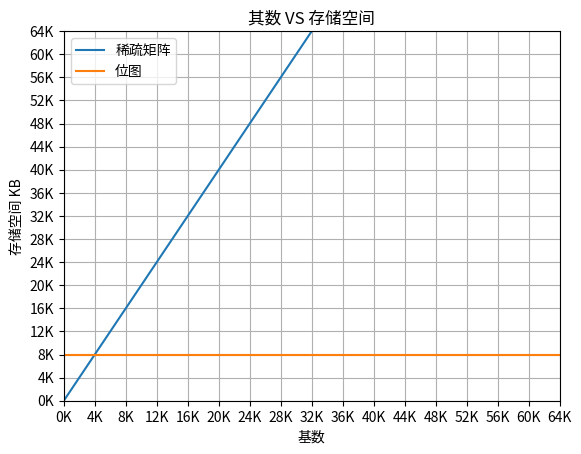

Write Python code to recreate this figure.
#!/usr/bin/env python
# coding: utf-8

# In[3]:


import matplotlib.pyplot as plt
import numpy as np
x1 = np.linspace(0, 64, 8)  


# # 从0到64，等分8分

# In[4]:


f1 = 2 * x1  # 函数定义
f2 = [8 for _ in range(8)]  # constant is 8


plt.figure()
plt.title('其数 VS 存储空间')
plt.xlabel('基数')
# 设置坐标轴刻度
x_ticks = np.arange(0, 68, 4) #4为ticks
x_label_ticks = [('{}K'.format(x)) for x in x_ticks]
plt.xticks(x_ticks, x_label_ticks)
y_ticks = np.arange(0, 68, 4)
y_label_ticks = [('{}{}'.format(y, 'K')) for y in y_ticks]
plt.yticks(y_ticks, y_label_ticks)
plt.ylabel('存储空间 KB')

plt.plot(x1, f1, label="稀疏矩阵")
plt.grid(True)
plt.plot(x1, f2, label="位图")
plt.legend(loc="upper left")
plt.axis([0, 64, 0, 64])
plt.show()

